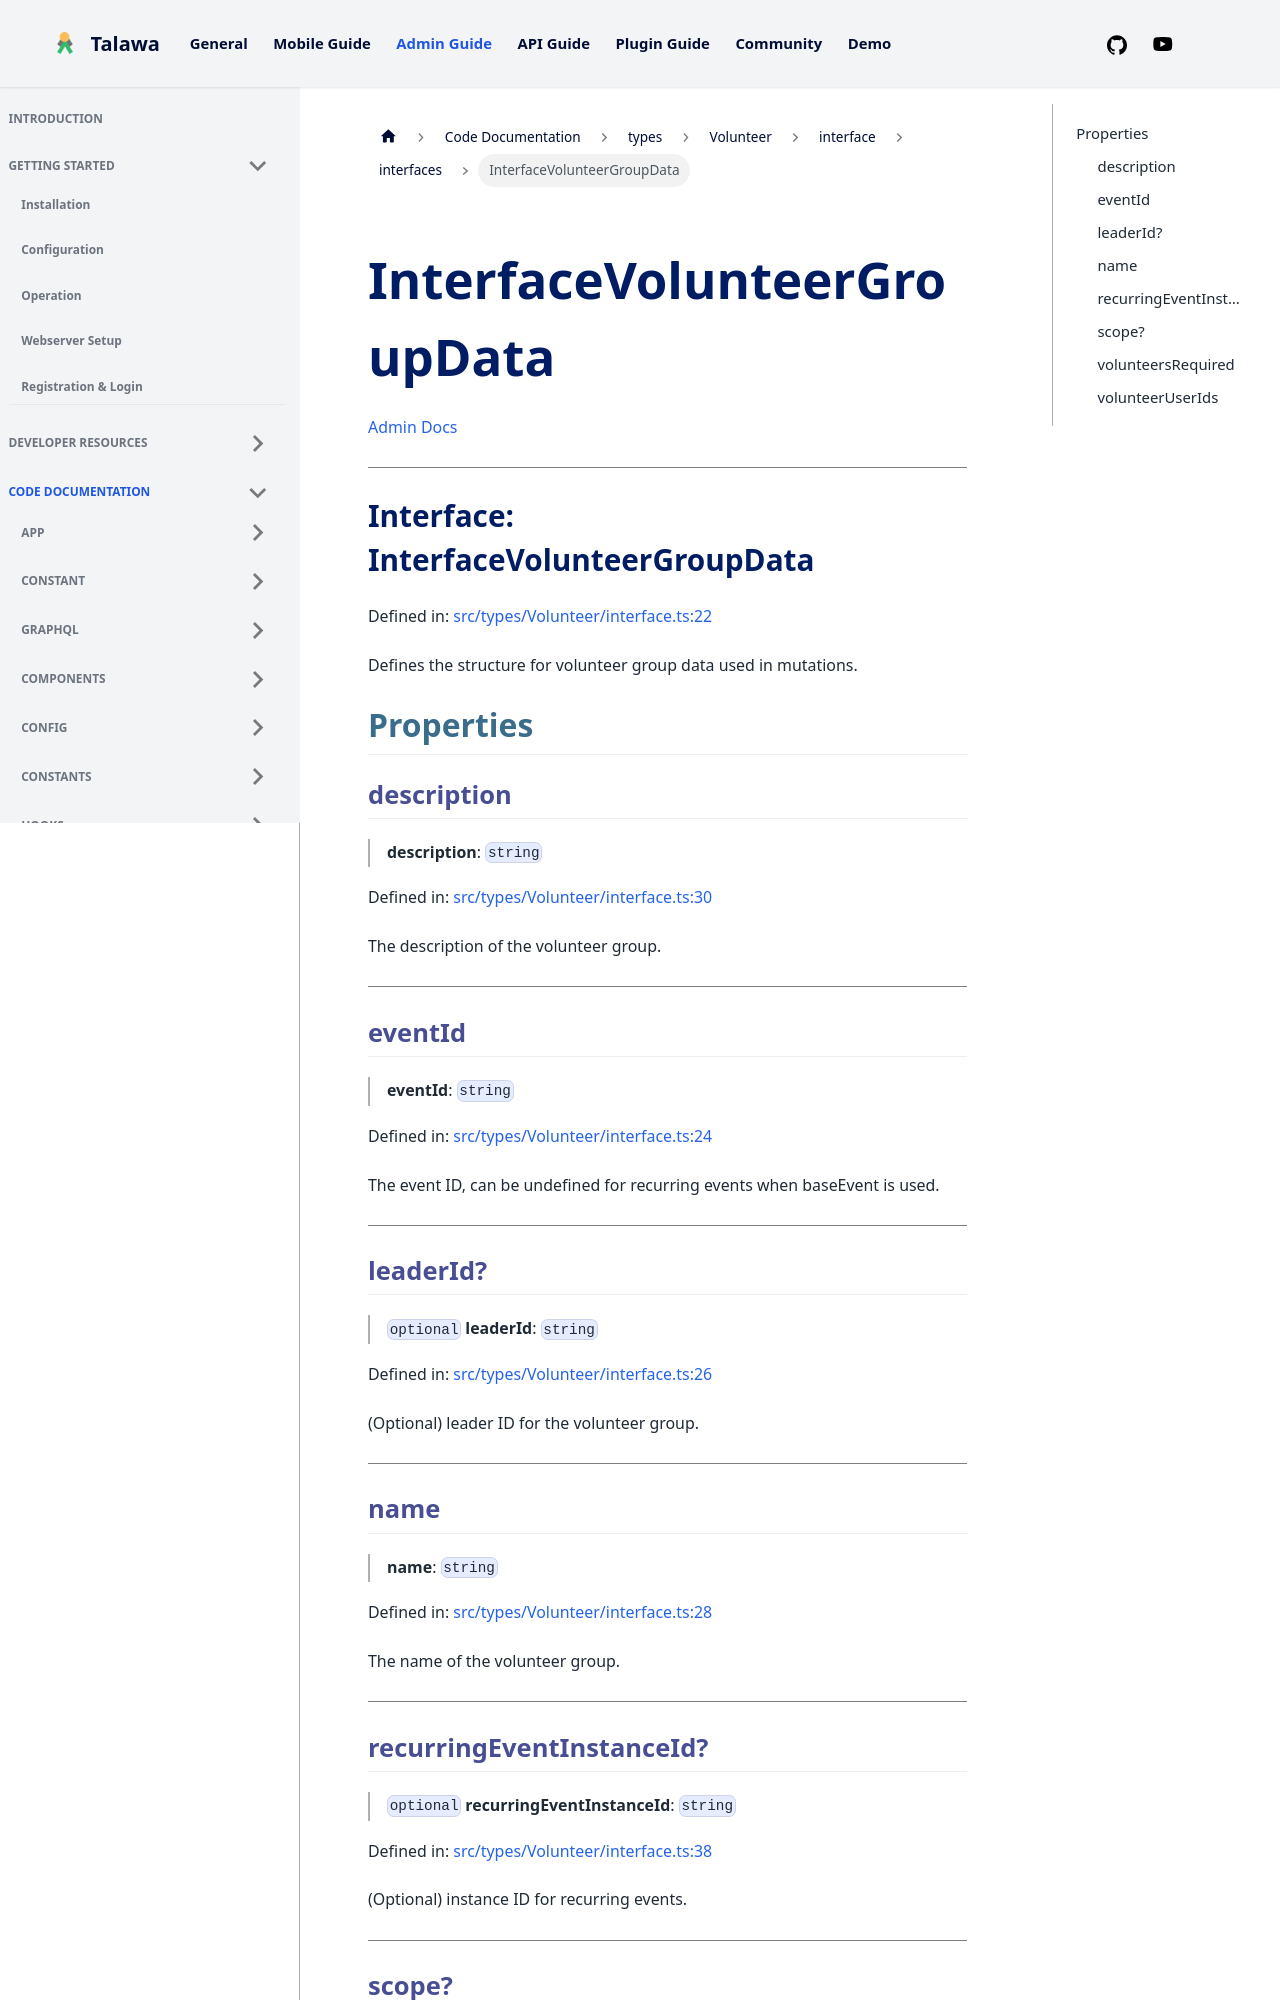

repository: PalisadoesFoundation/talawa-admin · page: docs/auto-docs/types/Volunteer/interface/interfaces/InterfaceVolunteerGroupData/index.html · generator: docusaurus

[Admin Docs](/)

***

# Interface: InterfaceVolunteerGroupData

Defined in: [src/types/Volunteer/interface.ts:22](https://github.com/PalisadoesFoundation/talawa-admin/blob/main/src/types/Volunteer/interface.ts#L22)

Defines the structure for volunteer group data used in mutations.

## Properties

### description

> **description**: `string`

Defined in: [src/types/Volunteer/interface.ts:30](https://github.com/PalisadoesFoundation/talawa-admin/blob/main/src/types/Volunteer/interface.ts#L30)

The description of the volunteer group.

***

### eventId

> **eventId**: `string`

Defined in: [src/types/Volunteer/interface.ts:24](https://github.com/PalisadoesFoundation/talawa-admin/blob/main/src/types/Volunteer/interface.ts#L24)

The event ID, can be undefined for recurring events when baseEvent is used.

***

### leaderId?

> `optional` **leaderId**: `string`

Defined in: [src/types/Volunteer/interface.ts:26](https://github.com/PalisadoesFoundation/talawa-admin/blob/main/src/types/Volunteer/interface.ts#L26)

(Optional) leader ID for the volunteer group.

***

### name

> **name**: `string`

Defined in: [src/types/Volunteer/interface.ts:28](https://github.com/PalisadoesFoundation/talawa-admin/blob/main/src/types/Volunteer/interface.ts#L28)

The name of the volunteer group.

***
